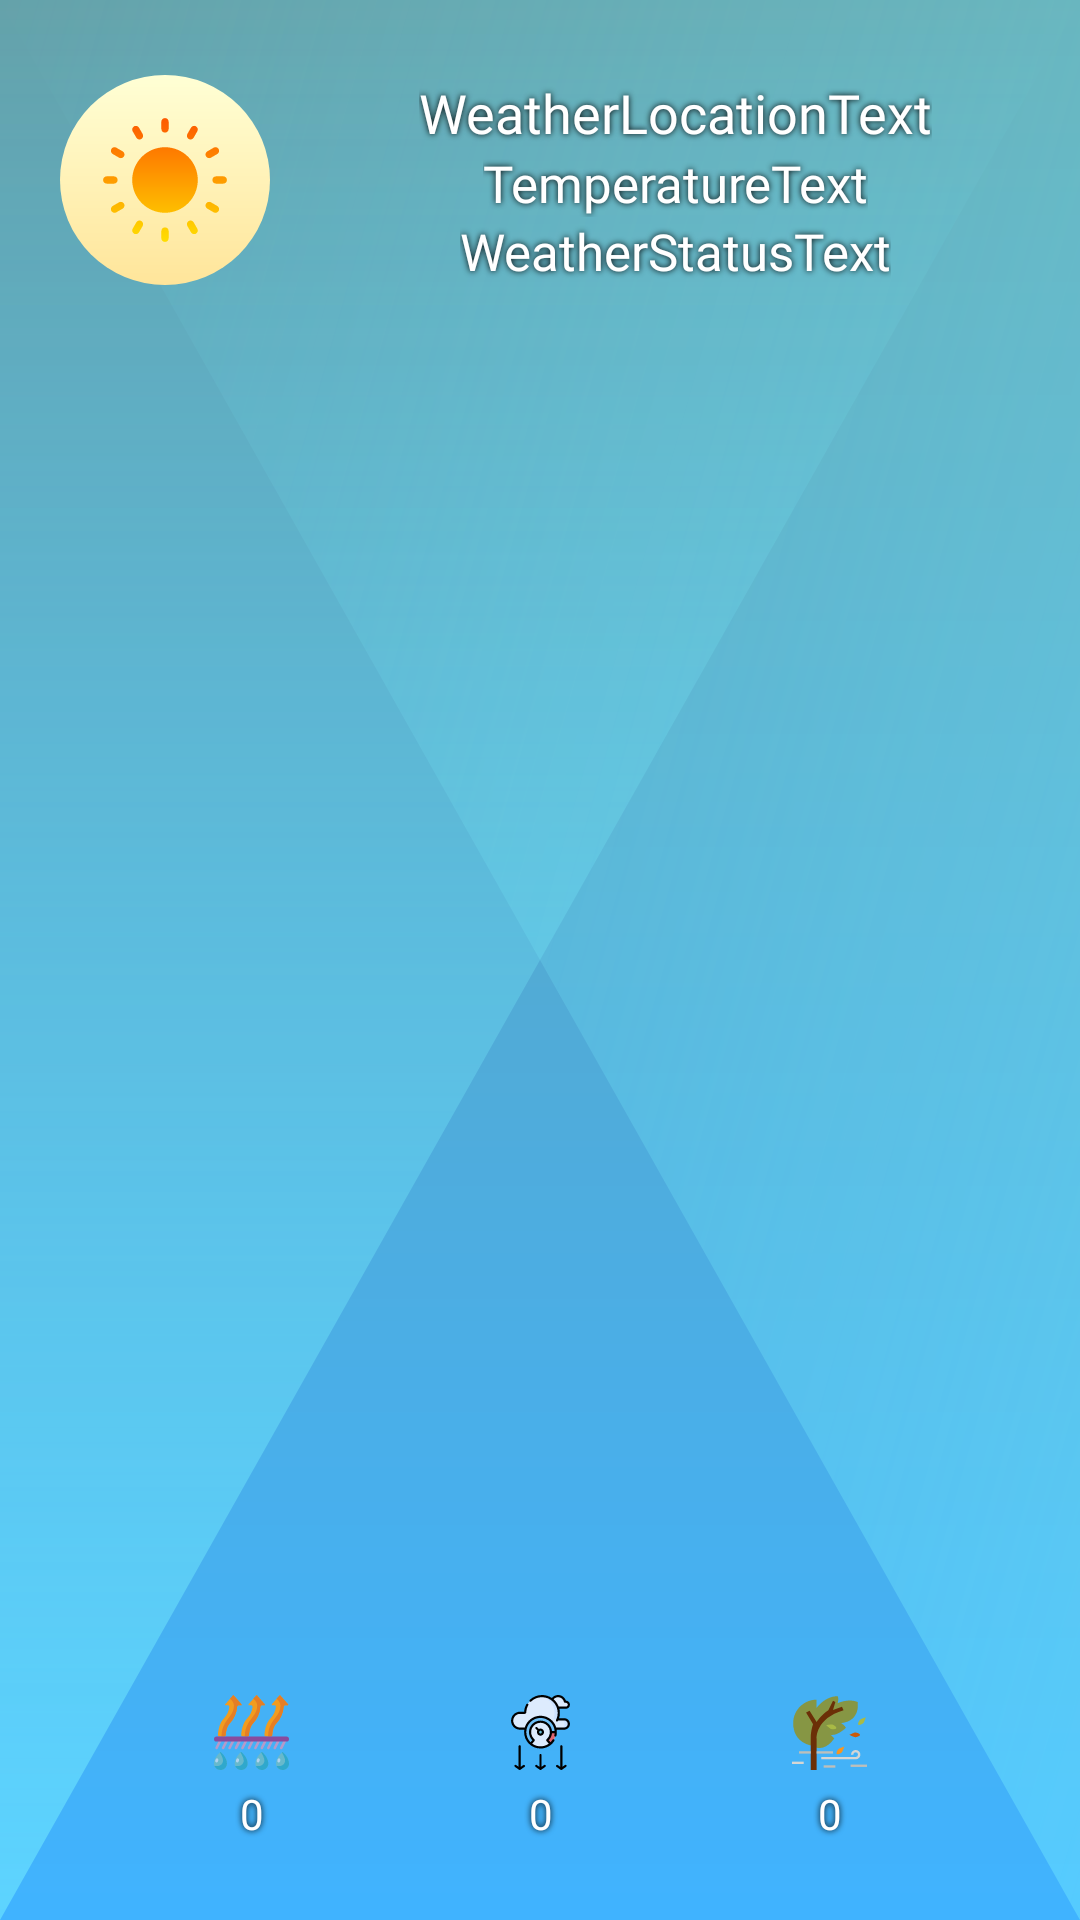

Write the Android layout XML for this screen, with the resource values it uses.
<!-- AndroidManifest.xml: application theme Theme.WeatherToday -->
<!-- res/layout/nav_header.xml -->
<?xml version="1.0" encoding="utf-8"?>
<androidx.constraintlayout.widget.ConstraintLayout xmlns:android="http://schemas.android.com/apk/res/android"
    xmlns:app="http://schemas.android.com/apk/res-auto"
    xmlns:tools="http://schemas.android.com/tools"
    android:id="@+id/navHeader"
    android:layout_width="match_parent"
    android:layout_height="200dp"
    android:background="@drawable/nav_header_background"
    android:theme="@style/ThemeOverlay.AppCompat.Dark">

    <ImageView
        android:id="@+id/navHeaderIconView"
        android:layout_width="70dp"
        android:layout_height="70dp"
        android:layout_marginStart="20dp"
        android:layout_marginTop="25dp"
        android:src="@drawable/ic_sunny_weather"
        app:layout_constraintStart_toStartOf="parent"
        app:layout_constraintTop_toTopOf="parent" />

    <LinearLayout
        android:layout_width="wrap_content"
        android:layout_height="wrap_content"
        android:gravity="center"
        android:orientation="vertical"
        app:layout_constraintBottom_toBottomOf="@+id/navHeaderIconView"
        app:layout_constraintEnd_toEndOf="parent"
        app:layout_constraintStart_toEndOf="@+id/navHeaderIconView"
        app:layout_constraintTop_toTopOf="@+id/navHeaderIconView">

        <TextView
            android:id="@+id/navHeaderLocationView"
            style="@style/navHeaderPage"
            android:layout_width="wrap_content"
            android:layout_height="wrap_content"
            android:text="@string/weather_location"
            android:textSize="18sp"
            app:layout_constraintEnd_toEndOf="parent"
            app:layout_constraintStart_toEndOf="@+id/navHeaderIconView"
            app:layout_constraintTop_toTopOf="@+id/navHeaderIconView" />

        <TextView
            android:id="@+id/navTemperatureView"
            style="@style/navHeaderPage"
            android:layout_width="wrap_content"
            android:layout_height="wrap_content"
            android:text="@string/temperature_text"
            android:textSize="17sp"
            app:layout_constraintEnd_toEndOf="@+id/navHeaderLocationView"
            app:layout_constraintStart_toStartOf="@+id/navHeaderLocationView"
            app:layout_constraintTop_toBottomOf="@+id/navHeaderLocationView" />

        <TextView
            android:id="@+id/navWeatherStatus"
            style="@style/navHeaderPage"
            android:layout_width="wrap_content"
            android:layout_height="wrap_content"
            android:text="@string/weather_status_text"
            android:textSize="17sp"
            app:layout_constraintEnd_toEndOf="@+id/navHeaderLocationView"
            app:layout_constraintStart_toStartOf="@+id/navHeaderLocationView"
            app:layout_constraintTop_toBottomOf="@+id/navTemperatureView" />

    </LinearLayout>

    <ImageView
        android:id="@+id/imageView7"
        android:layout_width="@dimen/nav_header_icons_size"
        android:layout_height="@dimen/nav_header_icons_size"
        android:layout_marginBottom="50dp"
        android:src="@drawable/ic_moisture"
        app:layout_constraintBottom_toBottomOf="parent"
        app:layout_constraintEnd_toStartOf="@+id/imageView5"
        app:layout_constraintStart_toStartOf="parent" />

    <ImageView
        android:id="@+id/imageView5"
        android:layout_width="@dimen/nav_header_icons_size"
        android:layout_height="@dimen/nav_header_icons_size"
        android:layout_marginBottom="50dp"
        android:src="@drawable/ic_pressure"
        app:layout_constraintBottom_toBottomOf="parent"
        app:layout_constraintEnd_toEndOf="parent"
        app:layout_constraintStart_toStartOf="parent" />

    <ImageView
        android:id="@+id/imageView6"
        android:layout_width="@dimen/nav_header_icons_size"
        android:layout_height="@dimen/nav_header_icons_size"
        android:layout_marginBottom="50dp"
        android:src="@drawable/ic_wind"
        app:layout_constraintBottom_toBottomOf="parent"
        app:layout_constraintEnd_toEndOf="parent"
        app:layout_constraintStart_toEndOf="@+id/imageView5" />

    <TextView
        android:id="@+id/navMoistureValue"
        style="@style/navHeaderPage"
        android:layout_width="wrap_content"
        android:layout_height="wrap_content"
        android:padding="5dp"
        android:text="0"
        app:layout_constraintEnd_toEndOf="@+id/imageView7"
        app:layout_constraintStart_toStartOf="@+id/imageView7"
        app:layout_constraintTop_toBottomOf="@+id/imageView7"
        tools:ignore="HardcodedText" />

    <TextView
        android:id="@+id/navPressureValue"
        style="@style/navHeaderPage"
        android:layout_width="wrap_content"
        android:layout_height="wrap_content"
        android:padding="5dp"
        android:text="0"
        app:layout_constraintEnd_toEndOf="@+id/imageView5"
        app:layout_constraintStart_toStartOf="@+id/imageView5"
        app:layout_constraintTop_toBottomOf="@+id/imageView5"
        tools:ignore="HardcodedText" />

    <TextView
        android:id="@+id/navWindValue"
        style="@style/navHeaderPage"
        android:layout_width="wrap_content"
        android:layout_height="wrap_content"
        android:padding="5dp"
        android:text="0"
        app:layout_constraintEnd_toEndOf="@+id/imageView6"
        app:layout_constraintStart_toStartOf="@+id/imageView6"
        app:layout_constraintTop_toBottomOf="@+id/imageView6"
        tools:ignore="HardcodedText" />


</androidx.constraintlayout.widget.ConstraintLayout>
<!-- resources referenced by this layout -->
<resources>
  <dimen name="nav_header_icons_size">25dp</dimen>
  <!-- drawable ic_moisture: vector/xml drawable (drawable, 10981 chars, omitted) -->
  <!-- drawable ic_pressure: vector/xml drawable (drawable, 7436 chars, omitted) -->
  <!-- drawable ic_sunny_weather: vector/xml drawable (drawable, 3474 chars, omitted) -->
  <!-- drawable ic_wind: vector/xml drawable (drawable, 2129 chars, omitted) -->
  <!-- drawable nav_header_background: vector/xml drawable (drawable, 2100 chars, omitted) -->
  <string name="temperature_text">TemperatureText</string>
  <string name="weather_location">WeatherLocationText</string>
  <string name="weather_status_text">WeatherStatusText</string>
  <style name="navHeaderPage">
          <item name="android:textColor">@color/white</item>
          <item name="android:fontFamily">@font/balsamiqsans_regular</item>
          <item name="android:shadowColor">@color/black</item>
          <item name="android:shadowRadius">5</item>
      </style>
  <style name="Theme.WeatherToday" parent="Theme.MaterialComponents.DayNight.DarkActionBar">
          
          <item name="colorPrimary">@color/colorPrimary</item>
          <item name="colorPrimaryVariant">@color/colorPrimaryDark</item>
          <item name="colorOnPrimary">@color/white</item>
          
          <item name="colorSecondary">@color/colorSecondary</item>
          <item name="colorSecondaryVariant">@color/colorSecondaryDark</item>
          <item name="colorOnSecondary">@color/black</item>
          
          <item name="android:statusBarColor" tools:targetApi="l">?attr/colorPrimaryVariant</item>
          
      </style>
  <color name="white">#FFFFFFFF</color>
  <color name="black">#FF000000</color>
  <color name="colorPrimary">#1565c0</color>
  <color name="colorPrimaryDark">#003c8f</color>
  <color name="colorSecondary">#26c6da</color>
  <color name="colorSecondaryDark">#0095a8</color>
</resources>
